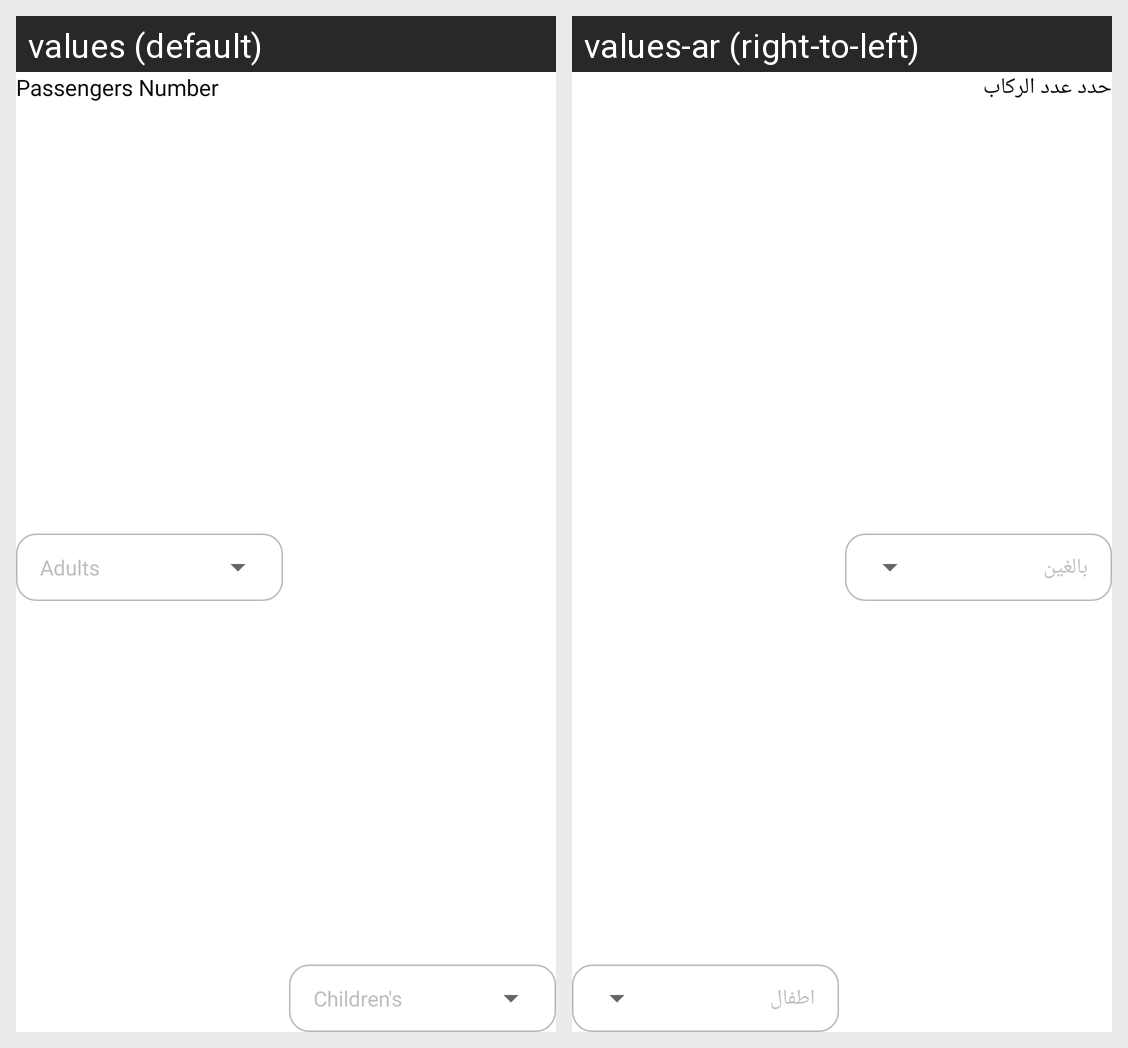

Here is an Android app screen in its default locale and in the app's own translations. Write out the translated-string differences for the strings that appear on this screen.
Android screen res/layout/view_passenger_number.xml rendered under 2 locales, left to right: values (default), values-ar (right-to-left). Device: Nexus 5 (rendered at 1080×1920; each locale shown at half size, 540×960, under a caption strip naming it); theme Theme.MaterialComponents.DayNight.NoActionBar.
Strings drawn on this screen, with the default value and each locale's value (text and hints the layout hard-codes, and strings that could not be matched under every locale, appear in the picture but are not listed):

passenger_number
  values: Passengers Number
  values-ar: حدد عدد الركاب

childrens
  values: Children's
  values-ar: اطفال

adults
  values: Adults
  values-ar: بالغين
